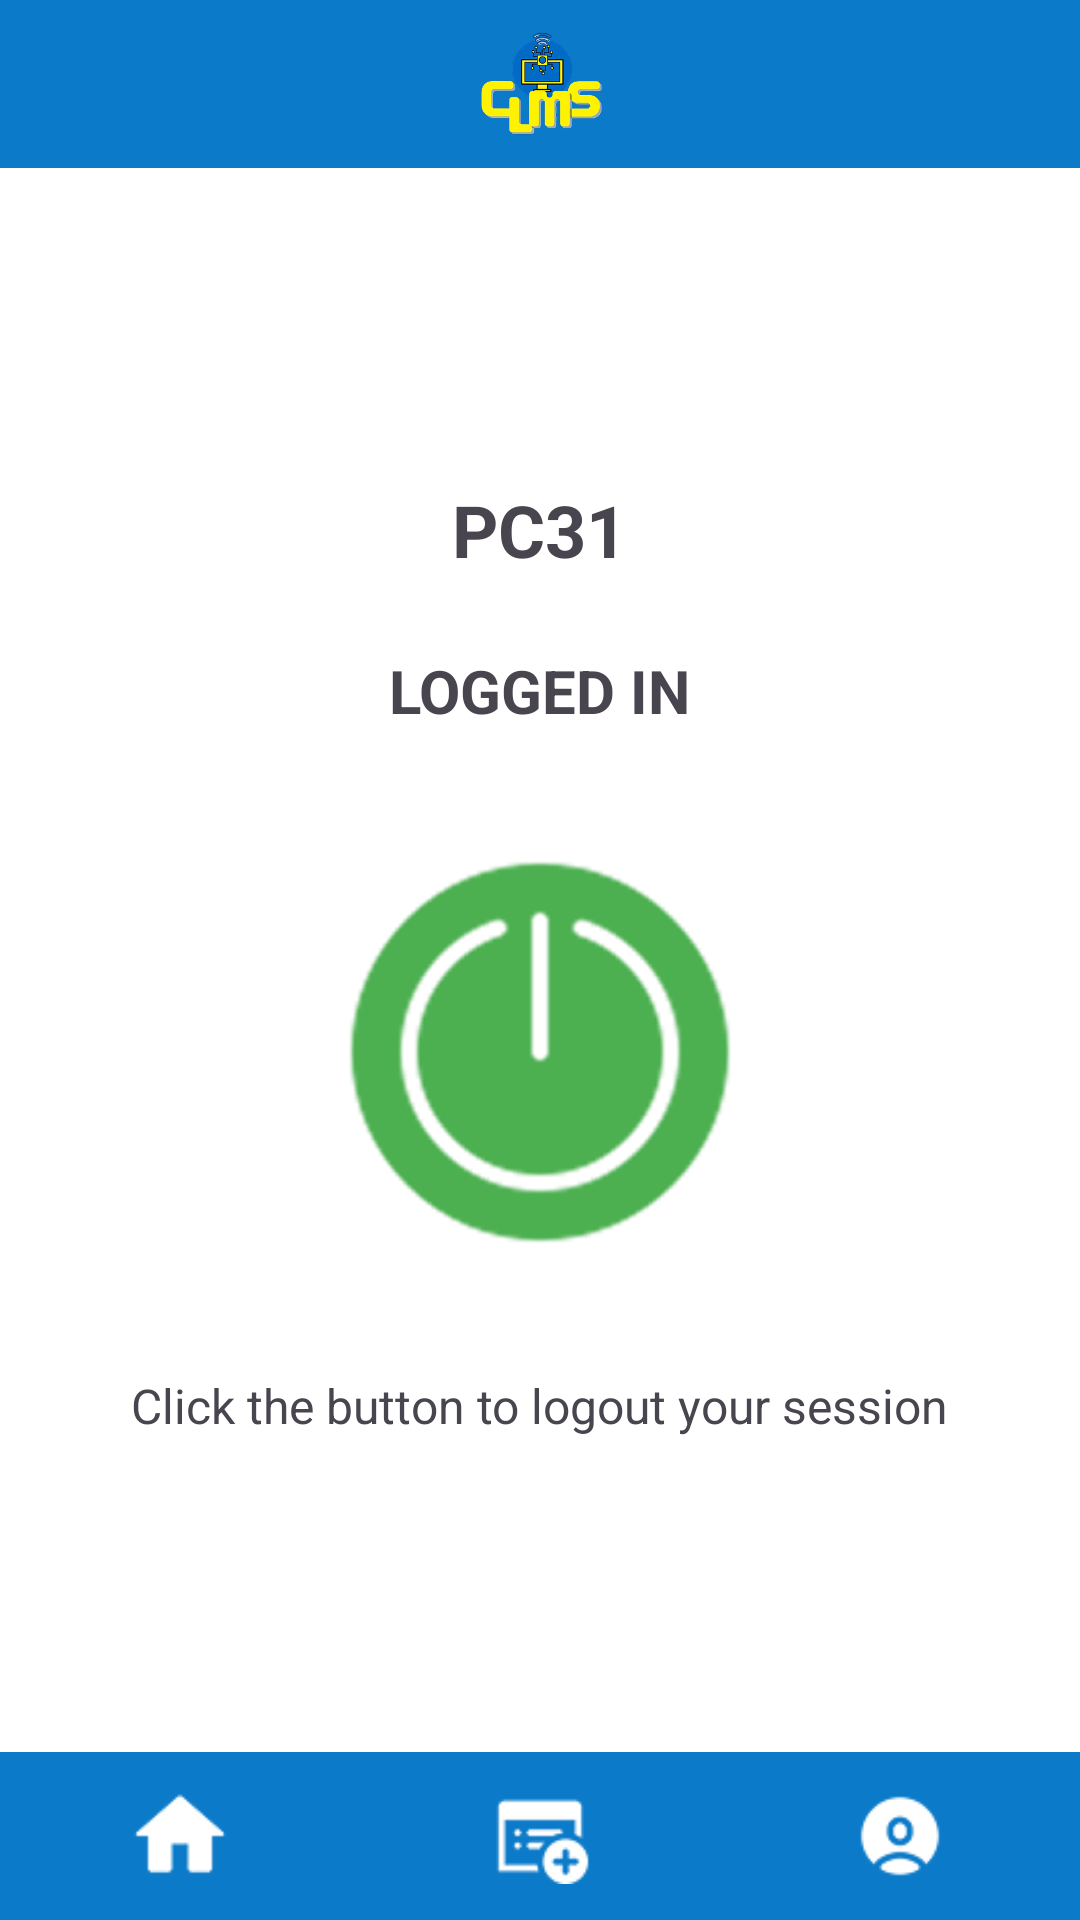

This screen was rendered from an Android layout file. Write that file and the resources it references.
<!-- AndroidManifest.xml: application theme Theme.CLMS -->
<!-- res/layout/activity_loggedin2.xml -->
<?xml version="1.0" encoding="utf-8"?>
<LinearLayout xmlns:android="http://schemas.android.com/apk/res/android"
    xmlns:tools="http://schemas.android.com/tools"
    android:id="@+id/main"
    android:layout_width="match_parent"
    android:layout_height="match_parent"
    android:orientation="vertical"
    android:background="#FFF"
    android:fitsSystemWindows="true">

    
    <LinearLayout
        android:layout_width="match_parent"
        android:layout_height="56dp"
        android:background="#0B7AC8"
        android:gravity="center">

        <ImageView
            android:layout_width="60dp"
            android:layout_height="40dp"
            android:src="@drawable/clmslogo"
            android:contentDescription="Logo" />
    </LinearLayout>

    
    <LinearLayout
        android:layout_width="match_parent"
        android:layout_height="0dp"
        android:layout_weight="1"
        android:orientation="vertical"
        android:gravity="center"
        android:padding="16dp">

        

        
        <TextView
            android:id="@+id/currentSessionInfo"
            android:layout_width="wrap_content"
            android:layout_height="wrap_content"
            android:layout_marginBottom="24dp"
            android:text="PC31"
            android:textSize="24sp"
            android:textStyle="bold" />

        <TextView
            android:layout_width="wrap_content"
            android:layout_height="wrap_content"
            android:text="LOGGED IN"
            android:textSize="20sp"
            android:textStyle="bold"
            android:layout_marginBottom="32dp"/>

        
        <ImageView
            android:id="@+id/logoutButton"
            android:layout_width="150dp"
            android:layout_height="150dp"
            android:src="@drawable/out"
            android:tint="#4CAF50"
            android:layout_marginBottom="32dp"
            android:clickable="true"
            android:focusable="true"/>

        
        <TextView
            android:layout_width="wrap_content"
            android:layout_height="wrap_content"
            android:text="Click the button to logout your session"
            android:textSize="16sp"
            android:gravity="center"/>

    </LinearLayout>

    
    <LinearLayout
        android:layout_width="match_parent"
        android:layout_height="56dp"
        android:orientation="horizontal"
        android:background="#0B7AC8"
        android:gravity="center">

        <ImageView
            android:id="@+id/homeIcon"
            android:layout_width="0dp"
            android:layout_height="32dp"
            android:layout_weight="1"
            android:src="@drawable/home"
            android:tint="@color/white"
            android:contentDescription="Home" />

        <ImageView
            android:id="@+id/issueIcon"
            android:layout_width="0dp"
            android:layout_height="32dp"
            android:layout_weight="1"
            android:src="@drawable/imageissue"
            android:tint="@color/white"
            android:contentDescription="Issue" />

        <ImageView
            android:id="@+id/profileIcon"
            android:layout_width="0dp"
            android:layout_height="32dp"
            android:layout_weight="1"
            android:src="@drawable/imageprofile"
            android:tint="@color/white"
            android:contentDescription="Profile" />
    </LinearLayout>
</LinearLayout>
<!-- resources referenced by this layout -->
<resources>
  <color name="white">#FFFFFFFF</color>
  <!-- drawable clmslogo: png bitmap (drawable, 33191 bytes) -->
  <!-- drawable home: png bitmap (drawable, 997 bytes) -->
  <!-- drawable imageissue: png bitmap (drawable, 1704 bytes) -->
  <!-- drawable imageprofile: png bitmap (drawable, 1651 bytes) -->
  <!-- drawable out: png bitmap (drawable, 20340 bytes) -->
  <style name="Theme.CLMS" parent="Base.Theme.CLMS" />
  <style name="Base.Theme.CLMS" parent="Theme.Material3.DayNight.NoActionBar">
          
          
      </style>
</resources>
